4-way image classification set "data" from GitHub (awds0318/2023-Fall-NYCU-DL); label vocabulary: baked potato, crispy chicken, donut, fries.

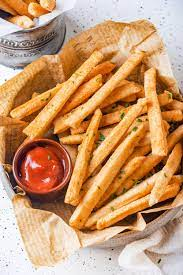
Label: fries

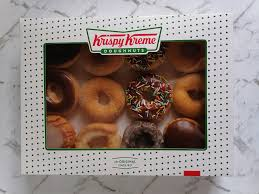
Label: donut

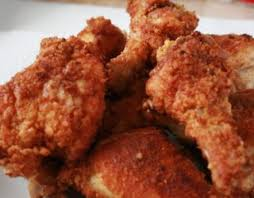
Label: crispy chicken

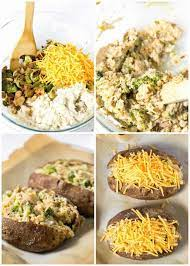
Label: baked potato

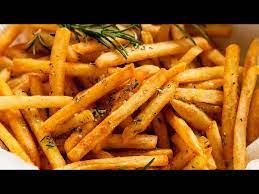
Label: fries
